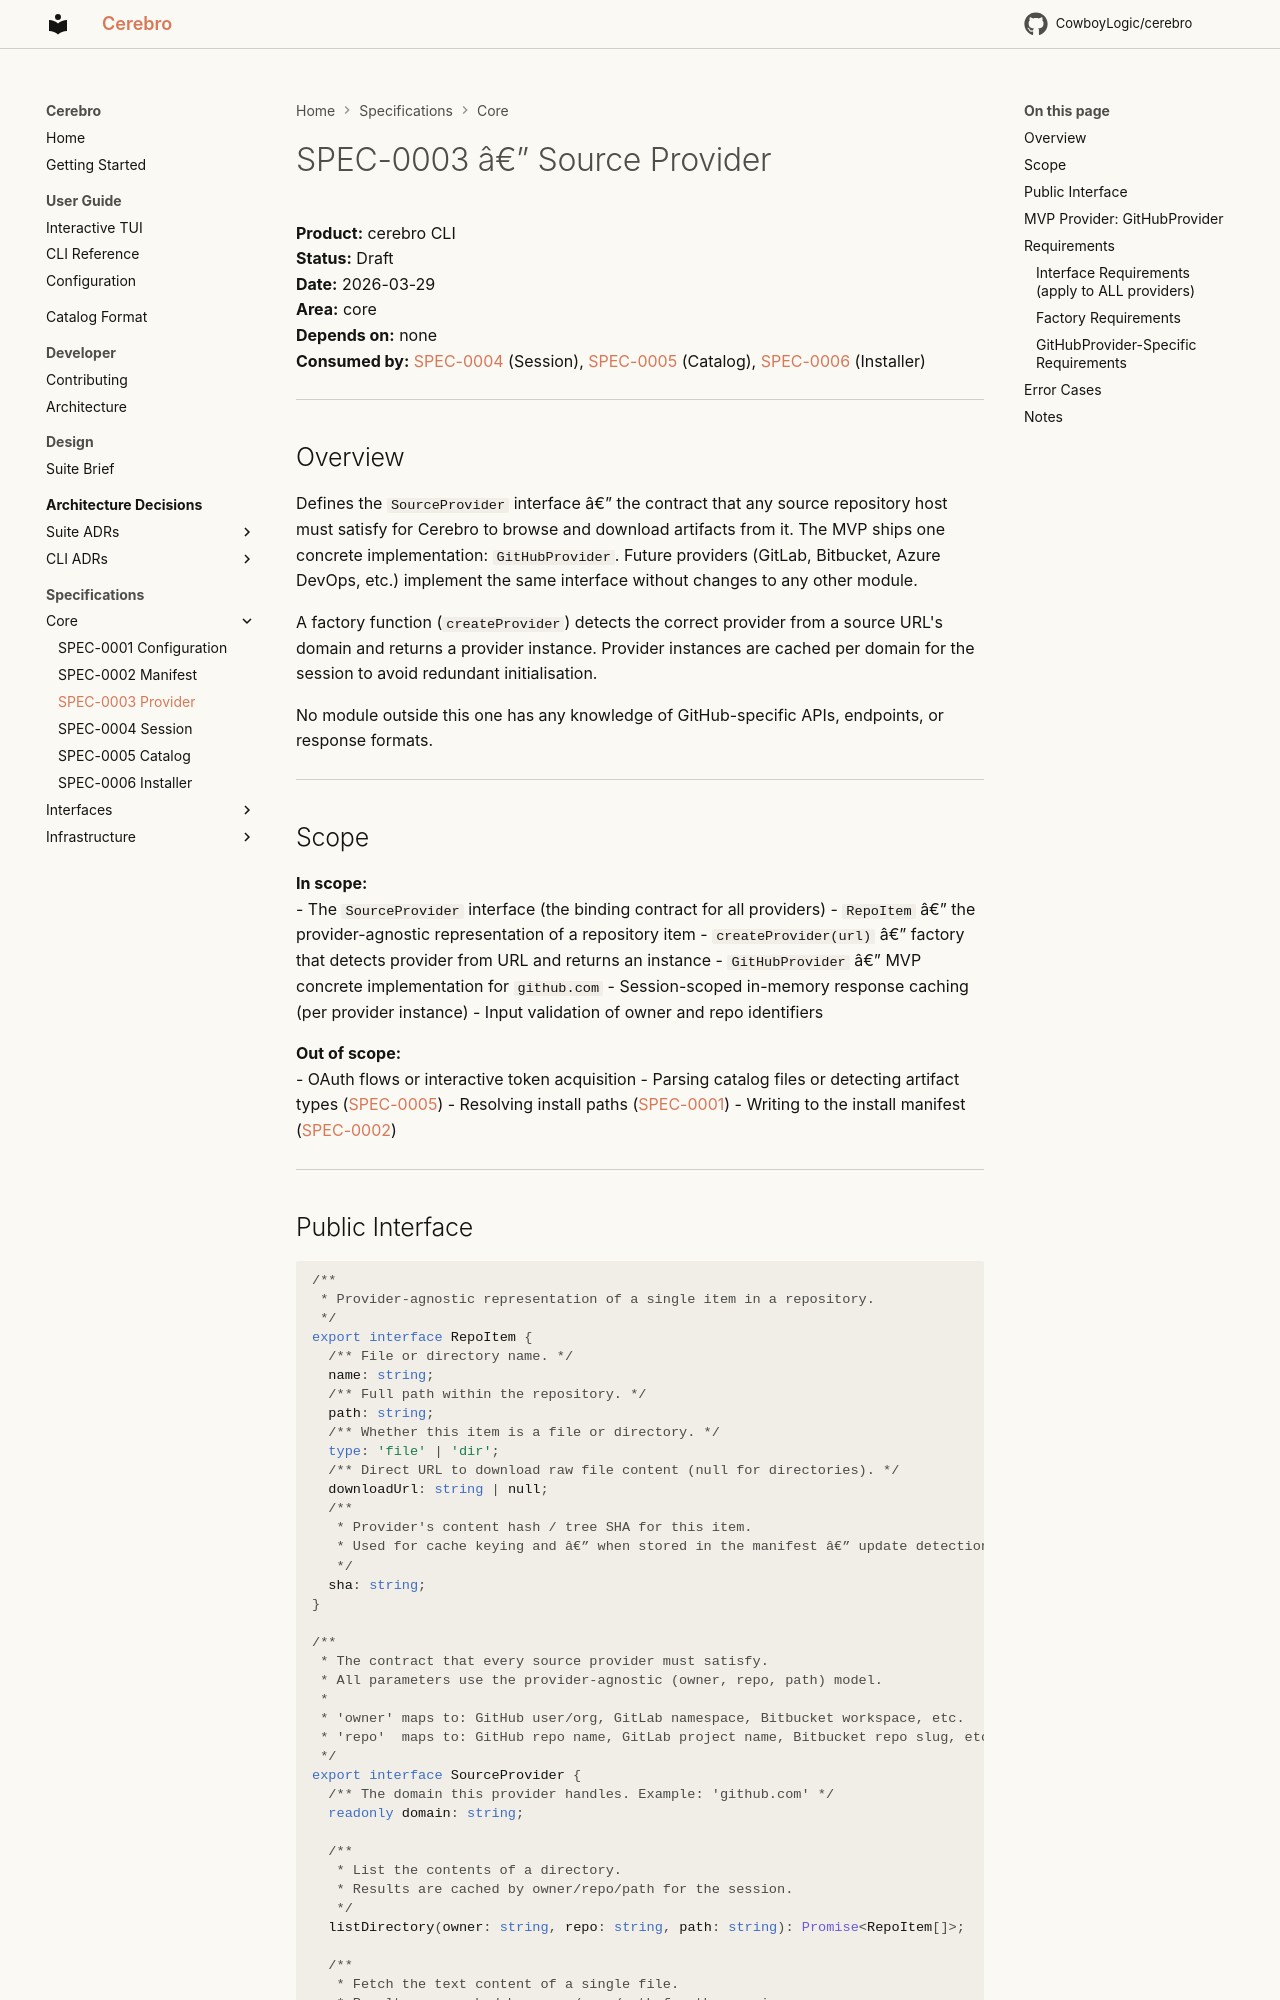

repository: CowboyLogic/cerebro · page: spec/SPEC-0003-provider/index.html · generator: mkdocs

# SPEC-0003 â€” Source Provider

**Product:** cerebro CLI<br />
**Status:** Draft<br />
**Date:** 2026-03-29<br />
**Area:** core<br />
**Depends on:** none<br />
**Consumed by:** [SPEC-0004](SPEC-0004-session.md) (Session), [SPEC-0005](SPEC-0005-catalog.md) (Catalog), [SPEC-0006](SPEC-0006-installer.md) (Installer)<br />

---

## Overview

Defines the `SourceProvider` interface â€” the contract that any source repository host must satisfy for Cerebro to browse and download artifacts from it. The MVP ships one concrete implementation: `GitHubProvider`. Future providers (GitLab, Bitbucket, Azure DevOps, etc.) implement the same interface without changes to any other module.

A factory function (`createProvider`) detects the correct provider from a source URL's domain and returns a provider instance. Provider instances are cached per domain for the session to avoid redundant initialisation.

No module outside this one has any knowledge of GitHub-specific APIs, endpoints, or response formats.

---

## Scope

**In scope:**<br />
- The `SourceProvider` interface (the binding contract for all providers)
- `RepoItem` â€” the provider-agnostic representation of a repository item
- `createProvider(url)` â€” factory that detects provider from URL and returns an instance
- `GitHubProvider` â€” MVP concrete implementation for `github.com`
- Session-scoped in-memory response caching (per provider instance)
- Input validation of owner and repo identifiers

**Out of scope:**<br />
- OAuth flows or interactive token acquisition
- Parsing catalog files or detecting artifact types ([SPEC-0005](SPEC-0005-catalog.md))
- Resolving install paths ([SPEC-0001](SPEC-0001-config.md))
- Writing to the install manifest ([SPEC-0002](SPEC-0002-manifest.md))

---
